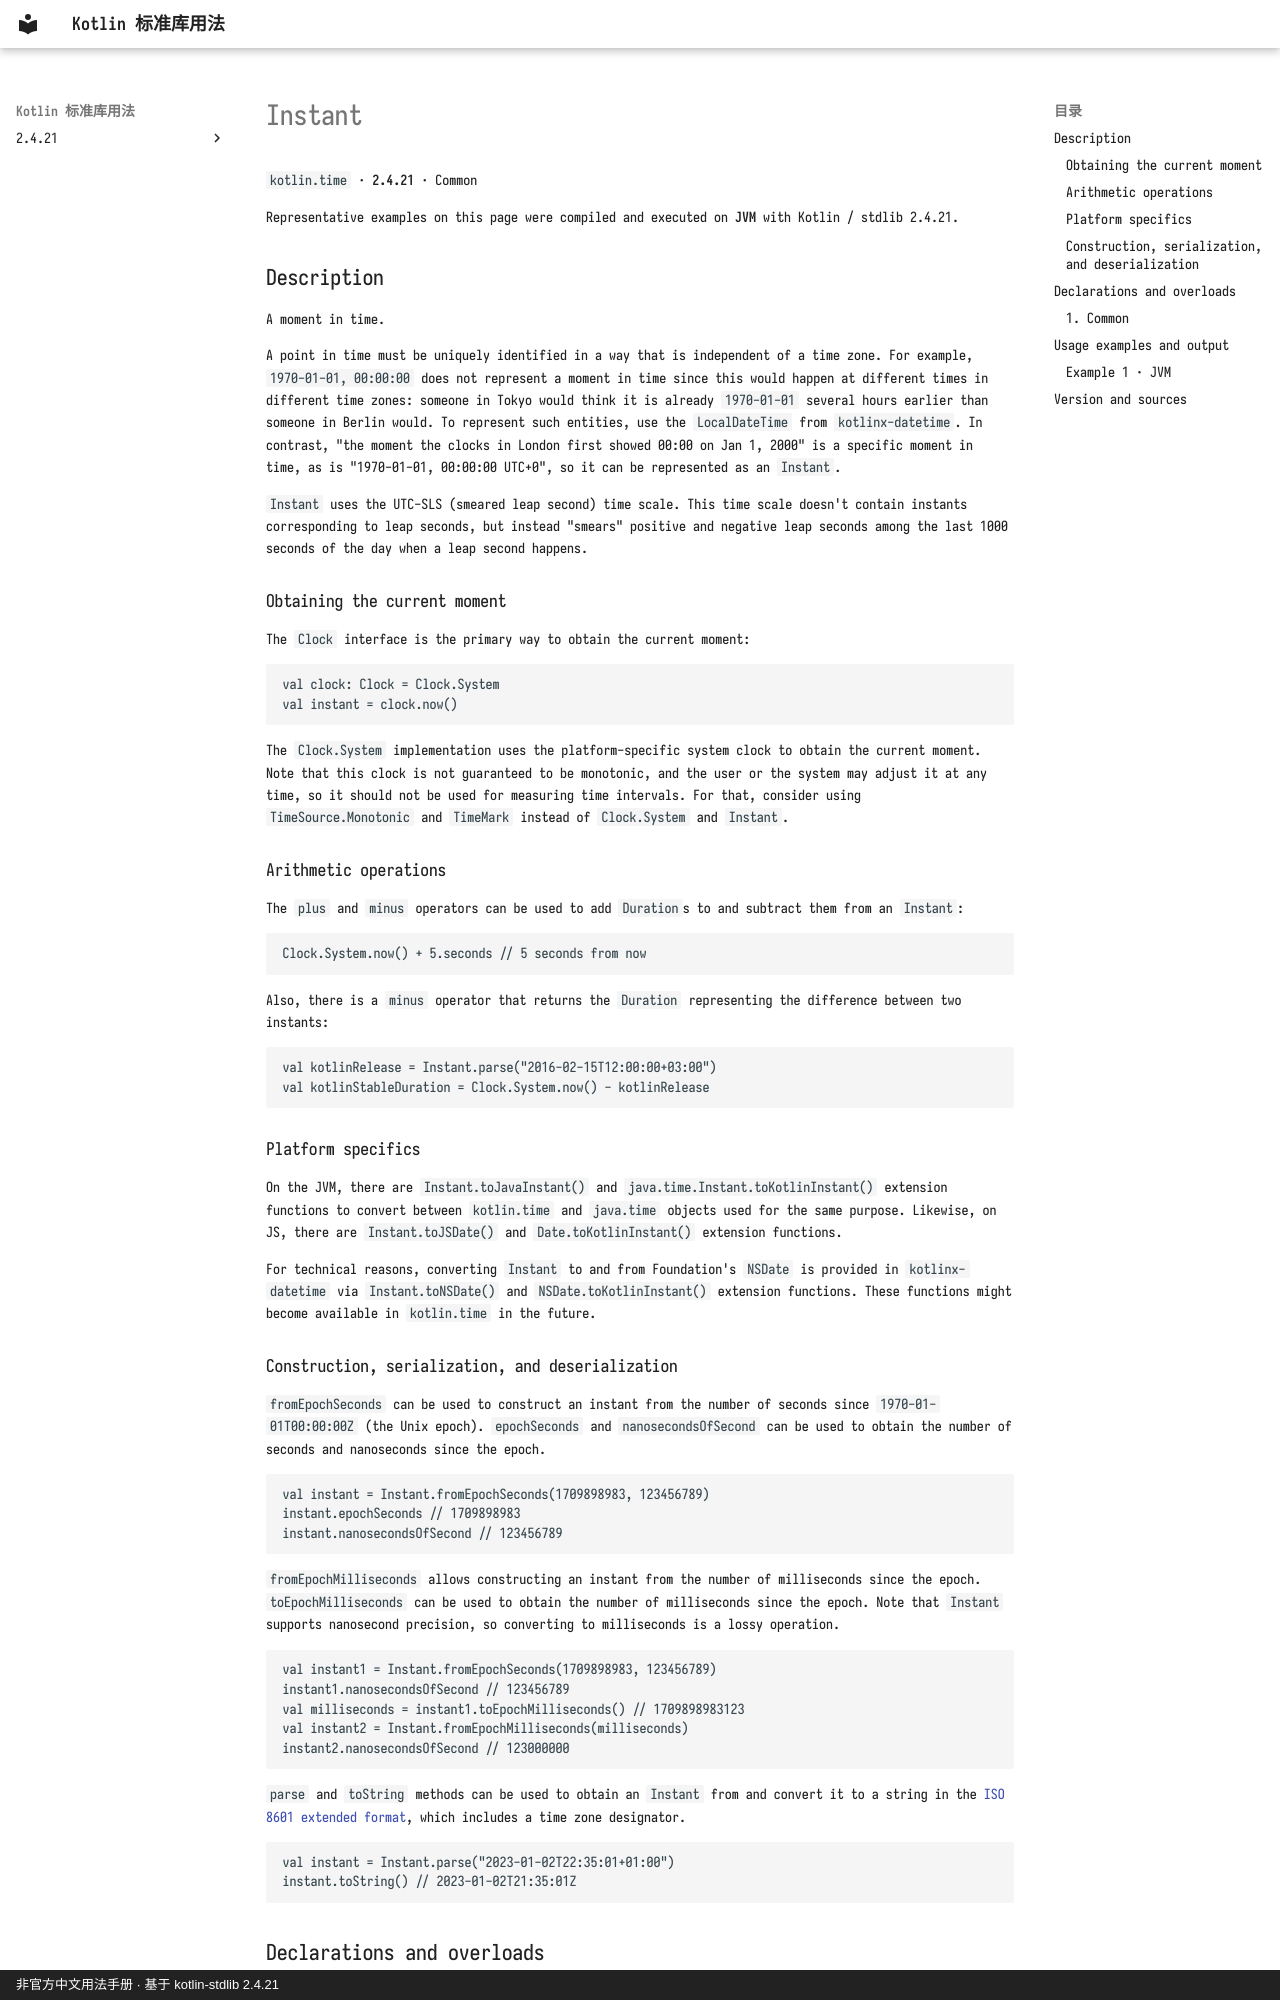

repository: oooooooko/kotlin-stdlib-docs · page: en/api/kotlin.time/instant--e2861894/index.html · generator: mkdocs · copyright: 非官方中文用法手册 · 基于 kotlin-stdlib 2.4.21

# Instant

`kotlin.time` · **2.4.21** · Common

Representative examples on this page were compiled and executed on **JVM** with Kotlin / stdlib 2.4.21.

## Description

A moment in time.

A point in time must be uniquely identified in a way that is independent of a time zone.
For example, `1970-01-01, 00:00:00` does not represent a moment in time since this would happen at different times
in different time zones: someone in Tokyo would think it is already `1970-01-01` several hours earlier than someone
in Berlin would. To represent such entities, use the `LocalDateTime` from `kotlinx-datetime`.
In contrast, "the moment the clocks in London first showed 00:00 on Jan 1, 2000" is a specific moment
in time, as is "1970-01-01, 00:00:00 UTC+0", so it can be represented as an `Instant`.

`Instant` uses the UTC-SLS (smeared leap second) time scale. This time scale doesn't contain instants
corresponding to leap seconds, but instead "smears" positive and negative leap seconds among the last 1000 seconds
of the day when a leap second happens.

### Obtaining the current moment

The `Clock` interface is the primary way to obtain the current moment:

```
val clock: Clock = Clock.System
val instant = clock.now()
```

The `Clock.System` implementation uses the platform-specific system clock to obtain the current moment.
Note that this clock is not guaranteed to be monotonic, and the user or the system may adjust it at any time,
so it should not be used for measuring time intervals.
For that, consider using `TimeSource.Monotonic` and `TimeMark` instead of `Clock.System` and `Instant`.

### Arithmetic operations

The `plus` and `minus` operators can be used to add `Duration`s to and subtract them from an `Instant`:

```
Clock.System.now() + 5.seconds // 5 seconds from now
```

Also, there is a `minus` operator that returns the `Duration` representing the difference between two instants:

```
val kotlinRelease = Instant.parse("2016-02-15T12:00:00+03:00")
val kotlinStableDuration = Clock.System.now() - kotlinRelease
```

### Platform specifics

On the JVM, there are `Instant.toJavaInstant()` and `java.time.Instant.toKotlinInstant()`
extension functions to convert between `kotlin.time` and `java.time` objects used for the same purpose.
Likewise, on JS, there are `Instant.toJSDate()` and `Date.toKotlinInstant()` extension functions.

For technical reasons, converting `Instant` to and from Foundation's `NSDate` is provided in
`kotlinx-datetime` via `Instant.toNSDate()` and `NSDate.toKotlinInstant()` extension functions.
These functions might become available in `kotlin.time` in the future.
